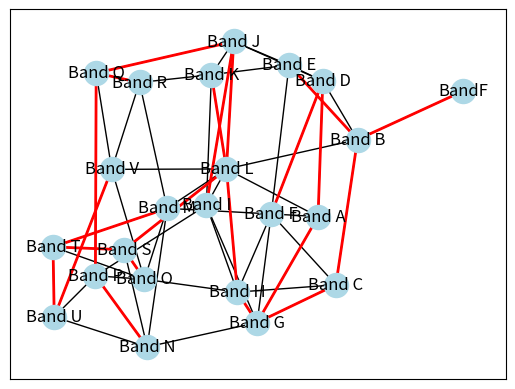

Write Python code to recreate this figure.
import networkx as nx
import matplotlib.pyplot as plt

import networkx as nx
import matplotlib.pyplot as plt

G = nx.Graph()

# Add nodes with labels A to V
for i in range(65, 87):
    G.add_node('Band ' + chr(i))

# Add edges to the graph
G.add_edge('Band A', 'Band F', weight=7)
G.add_edge('Band A', 'Band D', weight=5)
G.add_edge('Band B', 'Band C', weight=8)
G.add_edge('Band B', 'BandF', weight=9)
G.add_edge('Band B', 'Band E', weight=7)
G.add_edge('Band C', 'Band G', weight=5)
G.add_edge('Band D', 'Band F', weight=6)
G.add_edge('Band D', 'Band E', weight=15)
G.add_edge('Band E', 'Band F', weight=8)
G.add_edge('Band E', 'Band J', weight=9)
G.add_edge('Band F', 'Band G', weight=11)
G.add_edge('Band F', 'Band H', weight=8)
G.add_edge('Band G', 'Band I', weight=9)
G.add_edge('Band H', 'Band I', weight=7)
G.add_edge('Band H', 'Band L', weight=5)
G.add_edge('Band I', 'Band J', weight=6)
G.add_edge('Band I', 'Band L', weight=12)
G.add_edge('Band J', 'Band K', weight=10)
G.add_edge('Band K', 'Band L', weight=6)
G.add_edge('Band L', 'Band M', weight=8)
G.add_edge('Band M', 'Band N', weight=9)
G.add_edge('Band M', 'Band O', weight=10)
G.add_edge('Band N', 'Band P', weight=6)
G.add_edge('Band O', 'Band P', weight=7)
G.add_edge('Band O', 'Band S', weight=5)
G.add_edge('Band P', 'Band Q', weight=4)
G.add_edge('Band Q', 'Band R', weight=6)
G.add_edge('Band R', 'Band V', weight=9)
G.add_edge('Band S', 'Band T', weight=5)
G.add_edge('Band T', 'Band U', weight=7)
G.add_edge('Band U', 'Band V', weight=8)
G.add_edge('Band B', 'Band D', weight=3)
G.add_edge('Band C', 'Band F', weight=7)
G.add_edge('Band G', 'Band H', weight=5)
G.add_edge('Band I', 'Band K', weight=10)
G.add_edge('Band J', 'Band L', weight=4)
G.add_edge('Band M', 'Band R', weight=12)
G.add_edge('Band N', 'Band S', weight=8)
G.add_edge('Band O', 'Band T', weight=6)
G.add_edge('Band P', 'Band U', weight=9)
G.add_edge('Band Q', 'Band V', weight=11)
G.add_edge('Band L', 'Band S', weight=7)
G.add_edge('Band L', 'Band V', weight=10)
G.add_edge('Band L', 'Band A', weight=8)
G.add_edge('Band L', 'Band B', weight=9)
G.add_edge('Band A', 'Band G', weight=6)
G.add_edge('Band B', 'Band D', weight=10)
G.add_edge('Band C', 'Band H', weight=7)
G.add_edge('Band D', 'Band J', weight=8)
G.add_edge('Band E', 'Band K', weight=12)
G.add_edge('Band F', 'Band M', weight=13)
G.add_edge('Band G', 'Band N', weight=9)
G.add_edge('Band H', 'Band O', weight=11)
G.add_edge('Band I', 'Band P', weight=7)
G.add_edge('Band J', 'Band Q', weight=5)
G.add_edge('Band K', 'Band R', weight=9)
G.add_edge('Band L', 'Band S', weight=7)
G.add_edge('Band M', 'Band T', weight=6)
G.add_edge('Band N', 'Band U', weight=8)
G.add_edge('Band O', 'Band V', weight=10)

# Define edge labels
edge_labels = nx.get_edge_attributes(G, 'weight')

# Compute the minimum spanning tree from node A to V
T = nx.algorithms.tree.minimum_spanning_tree(G.subgraph(nx.node_connected_component(G, 'Band A')), weight='weight')

# Draw the graph and tree
pos = nx.spring_layout(G)
nx.draw_networkx_nodes(G, pos, node_color='lightblue')
nx.draw_networkx_labels(G, pos)
nx.draw_networkx_edges(G, pos)
nx.draw_networkx_edges(T, pos, edge_color='red', width=2)
# plt.axis('off')
plt.show()

# plt.axis('off')
# plt.show()
# nx.draw(G)
